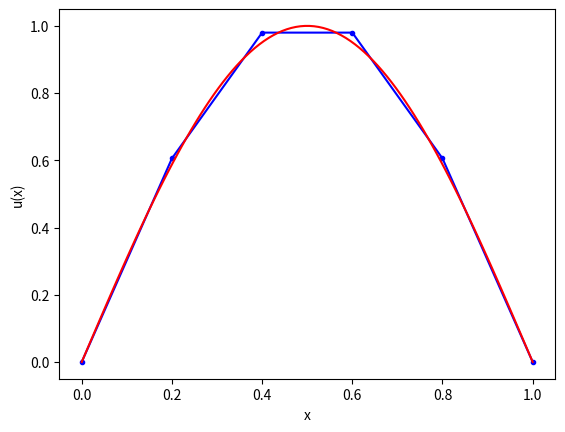

The matplotlib source for this figure:
"""
Codigo en DF para resolver el problema -u''(x)+ q(x)*u(x) = f(x)
con condiciones Dirichlet homogeneas. 
@author: sergiogonzalez
"""
from __future__ import division
import numpy as np
import matplotlib.pyplot as plt
from numpy import linalg as LA

pi=np.pi
#
# Funciones f, q y sol exacta
#
def f(x):
    return (1+pi**2)*np.sin(pi*x)

def q(x):
    return 1

def sol(x):
    return np.sin(pi*x)

#
# rutina para armar la matriz de DF
#
def build_matrix_df(n):
    size = n-1
    matrix = np.zeros((size, size), dtype=float)
    for i in range(0,n-1):
        matrix[i,i] = 2. + h**2*qx[i]
    for i in range(1,n-1):
        matrix[i,i-1] = -1.
        matrix[i-1,i] = -1.
    return matrix

#
# tamaño de malla, paso de discretizacion
#
n=5
L=1
h = L/n;

#
# inicializacion vectores
#
x = np.linspace(0.,L,n+1)
xg = np.linspace(0.,L,100)

fx = np.zeros(len(x)-2)
qx = np.zeros(len(x)-2)
u = np.zeros(len(x))
ug = np.zeros(len(xg))
ue = np.zeros(len(x))
err = np.zeros(len(x))

#
# construccion vectores q y f y matriz Ah
#

for i in range(0,len(x)-2):
    fx[i] = f(x[i+1])

for i in range(0,len(x)-2):
    qx[i] = q(x[i+1])

Ah=(1/h**2)*build_matrix_df(n)
print(Ah)
print(fx)
#
# solucion del sistema Ah y = f
#
y = LA.solve(Ah,fx)

#
# solución con C.F. y solucion exacta para grafico
# 
for i in range(1,len(x)-1):
    u[i]=y[i-1]
    
for i in range(0,len(xg)):
    ug[i]=sol(xg[i])
    
#
# error en norma inf
#
for i in range(0,len(x)):
    ue[i]=sol(x[i])
    
for i in range(0,len(x)):
    err[i]=u[i]-ue[i]

error=LA.norm(err,np.inf)
print(error)    

np.savetxt('x.txt', x)
np.savetxt('u.txt', u)

# Create a new figure
plt.figure()
# Plot solution
plt.plot(x,u, color='blue', marker='.')
plt.plot(xg,ug,color='red')
# Axis labels
plt.xlabel('x')
plt.ylabel('u(x)')
# Save figure
plt.savefig('plot_u_SL.pdf')    
#print(u)